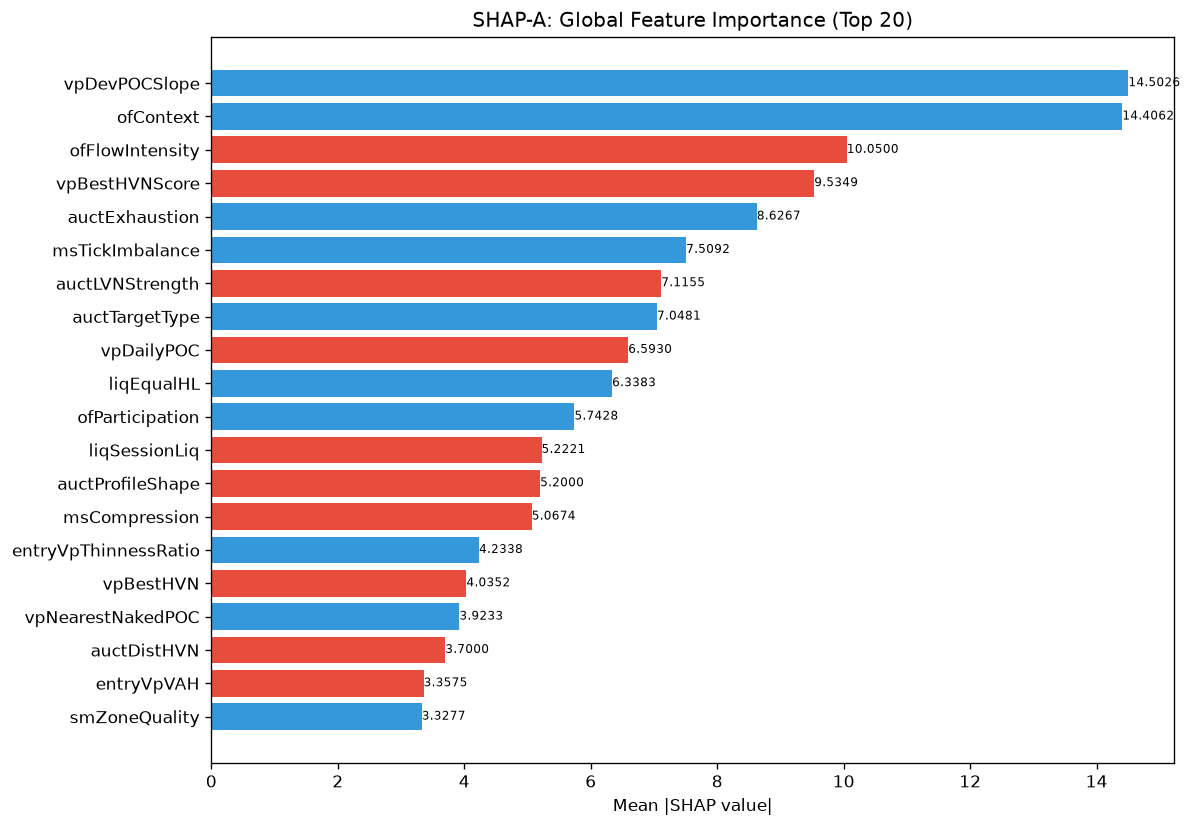

The data file committed next to this chart (first rows):
feature, category, mean_abs_shap, mean_shap, std_shap, rank
vpDevPOCSlope, unknown, 14.5, 6.357829107628277e-08, 8.073, 1
ofContext, engine_composite, 14.41, 1.0172526287988148e-07, 6.067, 2
ofFlowIntensity, unknown, 10.05, -2.543131571997037e-08, 4.448, 3
vpBestHVNScore, unknown, 9.535, -2.988179517160461e-07, 4.96, 4
auctExhaustion, unknown, 8.627, 1.0967254837623841e-07, 3.126, 5
msTickImbalance, unknown, 7.509, 1.2715658215256553e-07, 2.866, 6
auctLVNStrength, unknown, 7.116, -1.7801920648707892e-07, 3.745, 7
auctTargetType, unknown, 7.048, 0.0, 2.393, 8
vpDailyPOC, unknown, 6.593, -1.2715658215256553e-07, 3.345, 9
liqEqualHL, unknown, 6.338, 2.670288097306184e-07, 1.133, 10
ofParticipation, unknown, 5.743, 1.0172526287988148e-07, 1.688, 11
liqSessionLiq, unknown, 5.222, -6.67572024326546e-08, 3.89, 12
auctProfileShape, unknown, 5.2, -1.2715657859985185e-08, 1.199, 13
msCompression, unknown, 5.067, -8.265177342536845e-08, 1.628, 14
entryVpThinnessRatio, unknown, 4.234, 2.5431316430513107e-07, 1.682, 15
vpBestHVN, unknown, 4.035, -3.496805689451321e-08, 1.093, 16
vpNearestNakedPOC, unknown, 3.923, 4.5140583893044095e-07, 1.601, 17
auctDistHVN, unknown, 3.7, -1.653035468507369e-07, 1.083, 18
entryVpVAH, unknown, 3.358, -7.947286384535346e-09, 1.725, 19
smZoneQuality, unknown, 3.328, 0.0, 1.587, 20
vpCompVAL, unknown, 3.088, -9.218851459991129e-08, 0.7227, 21
entryVpVAL, unknown, 2.966, 5.086263143994074e-08, 1.142, 22
liqStopCluster, unknown, 2.889, 1.5894572769070692e-08, 1.549, 23
entryProfilerSamples, unknown, 2.785, -6.357828929992593e-09, 0.4, 24
vpThinnessRatio, unknown, 2.298, -1.907348590179936e-08, 0.9547, 25
atrProxy, unknown, 2.271, 9.536743306171047e-08, 1.176, 26
vpPriceVsPOC, unknown, 2.173, -9.059905892172537e-08, 0.96, 27
vpLTPOCVelocity, unknown, 2.155, -1.8437702919982257e-07, 0.4375, 28
vpCompPOC, unknown, 2.127, -3.814697180359872e-08, 0.6605, 29
auctDistLVN, unknown, 1.961, 3.33786012163273e-08, 1.182, 30
liqPremDisc, unknown, 1.899, -1.907348590179936e-08, 0.5817, 31
auctRegimeConf, unknown, 1.649, 1.907348590179936e-08, 1.085, 32
entryAuctExhaustion, unknown, 1.494, 4.609425729995564e-08, 0.5921, 33
vpLTNearestZonePrice, unknown, 1.455, 1.5258788721439487e-07, 0.6243, 34
msContext, engine_composite, 1.394, -3.1789144649962964e-09, 0.3772, 35
auctExpMoveATR, unknown, 1.382, 2.0662943356342112e-08, 0.4495, 36
vpDistToLVN, unknown, 1.239, -1.5099843153620895e-08, 0.5188, 37
msSpreadScore, unknown, 1.145, 1.907348590179936e-08, 0.6298, 38
smContext, engine_composite, 1.013, -3.258387337723434e-08, 0.476, 39
spreadToATR, unknown, 0.9881, 8.583069188716763e-08, 0.3498, 40
auctTargetPrice, unknown, 0.8015, -4.76837147544984e-09, 0.3766, 41
profilerBalMean, unknown, 0.7888, -7.947286384535346e-09, 0.3346, 42
vpCompInsideVA, unknown, 0.7606, 2.38418573772492e-09, 0.219, 43
smFVG, unknown, 0.6494, 1.1126200405442432e-08, 0.2153, 44
profilerSamples, unknown, 0.6311, -6.238619221221597e-08, 0.2785, 45
auctReversalRisk, unknown, 0.5648, 0.0, 0.1965, 46
profilerMigMean, unknown, 0.5504, -1.1126200405442432e-08, 0.4026, 47
entryVpDistLVN, unknown, 0.5302, -6.357828929992593e-09, 0.2628, 48
entryAuctReversalRisk, unknown, 0.5117, 1.2715657859985185e-08, 0.2123, 49
vpLTAcceptanceAtPrice, unknown, 0.4564, -1.5894572324981482e-09, 0.2464, 50
vpVAH, unknown, 0.4484, -1.907348590179936e-08, 0.1539, 51
auctTradeQuality, unknown, 0.4094, -4.76837147544984e-09, 0.1493, 52
vpLTPOCAcceleration, unknown, 0.3958, -1.1920929132713809e-08, 0.1358, 53
auctAcceptance, unknown, 0.3523, 1.5894572769070692e-08, 0.1509, 54
vpDistNakedPOC_ATR, unknown, 0.3015, 2.38418573772492e-09, 0.1034, 55
structDistATR, unknown, 0.2457, -4.450480162176973e-08, 0.09646, 56
auctMajorHVN, unknown, 0.0, 0.0, 0.0, 114
auctHVNStrength, unknown, 0.0, 0.0, 0.0, 114
auctFailure, unknown, 0.0, 0.0, 0.0, 114
avgSpread, unknown, 0.0, 0.0, 0.0, 114
... 112 more rows
